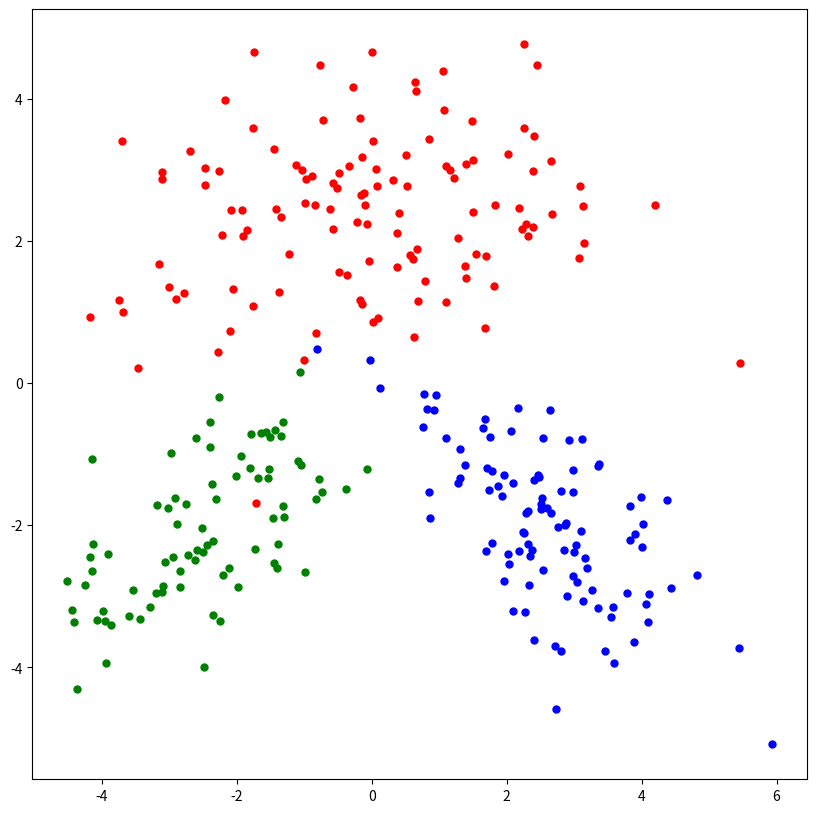
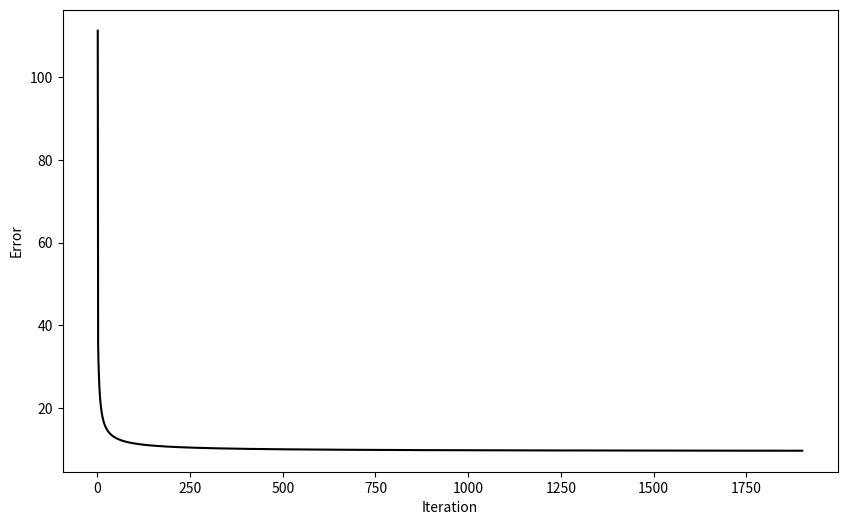
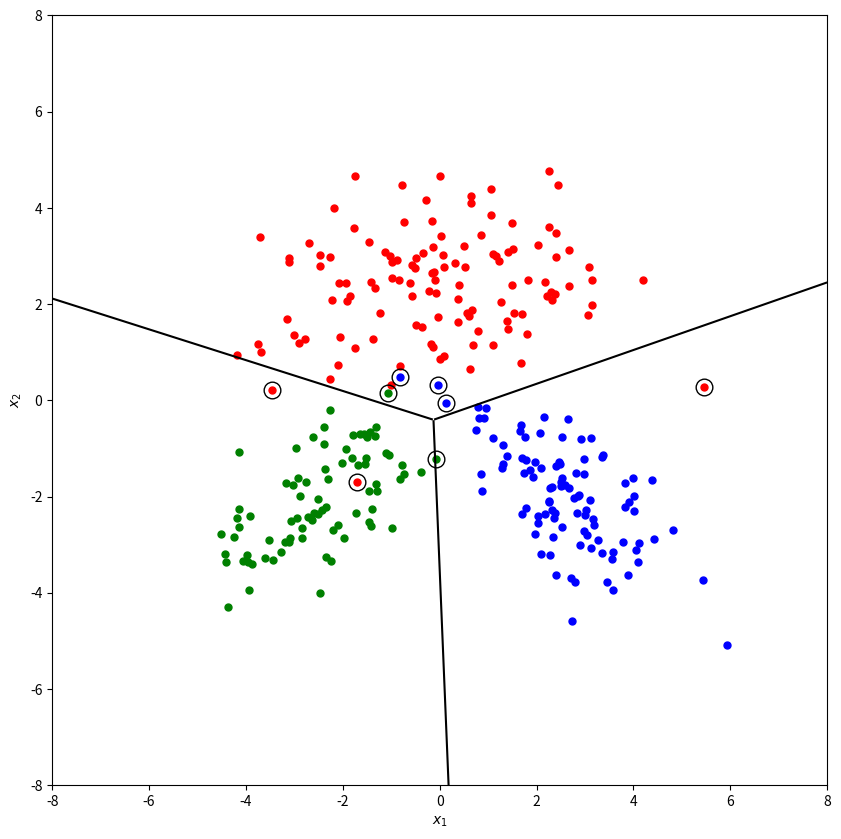

Python code for these plots, in order:
import math
import matplotlib.pyplot as plt
import numpy as np
import pandas as pd

np.random.seed(521)

class_means = np.array([[+0.0, +2.5],
                        [-2.5, -2.0],
                        [+2.5, -2.0]])
class_covariances = np.array([[[+3.2, +0.0],
                               [+0.0, +1.2]],
                              [[+1.2, +0.8],
                               [+0.8, +1.2]],
                              [[+1.2, -0.8],
                               [-0.8, +1.2]]])

class_sizes = np.array([120, 80, 100])

points1 = np.random.multivariate_normal(class_means[0, :], class_covariances[0,:,:], class_sizes[0])
points2 = np.random.multivariate_normal(class_means[1, :], class_covariances[1,:,:], class_sizes[1])
points3 = np.random.multivariate_normal(class_means[2, :], class_covariances[2,:,:], class_sizes[2])

X = np.vstack((points1, points2, points3))
y_truth = np.concatenate((np.repeat(1, class_sizes[0]),
                   np.repeat(2, class_sizes[1]),
                   np.repeat(3, class_sizes[2]))).astype(int)
K = np.max(y_truth)
N = X.shape[0]
D = X.shape[1]

Y_truth = np.zeros((N, K)).astype(int)
Y_truth[range(N), y_truth - 1] = 1

plt.figure(figsize = (10,10))
plt.plot(points1[:, 0], points1[:, 1], "r.", markersize = 10 )
plt.plot(points2[:, 0], points2[:, 1], "g.", markersize = 10 )
plt.plot(points3[:, 0], points3[:, 1], "b.", markersize = 10 )
plt.show()

def sigmoid(X, W, w0):
    return np.array(1 / (1 + np.exp([-(np.matmul(X, W[:,c]) + w0[:,c]) for c in range(K)]))).T

def gradient_w0(Y_truth, Y_predicted):
    return (np.asarray([(-np.sum((Y_truth - Y_predicted) * Y_predicted * (1 - Y_predicted) , axis = 0))]))


def gradient_W(X, Y_truth, Y_predicted):
    return(np.transpose(np.asarray([-np.sum(np.repeat((Y_truth[:,c] - Y_predicted[:,c])[:, None], X.shape[1], axis = 1) *
                               np.repeat((Y_predicted[:,c]) [:, None], X.shape[1], axis = 1)*
                               np.repeat((1 - Y_predicted[:,c])[:, None], X.shape[1], axis = 1) * X, axis = 0) for c in range(K)
               ])))




eta = 0.01
epsilon = 0.001

np.random.seed(521)
W = np.random.uniform(low = -0.01, high = 0.01, size = (X.shape[1], K))
w0 = np.random.uniform(low = -0.01, high = 0.01, size = (1, K))


# learn W and w0 using gradient descent
# update W and w0's continue until the gradient converges
iteration = 1
objective_values = []

while 1:
    Y_predicted = sigmoid(X, W, w0)

    objective_values = np.append(objective_values, np.sum(0.5*(Y_truth - Y_predicted)**2))

    W_old = W
    w0_old = w0
    W = W - eta * gradient_W(X, Y_truth, Y_predicted)
    w0 = w0 - eta * gradient_w0(Y_truth, Y_predicted)

    if np.sqrt(np.sum((w0 - w0_old))**2 + np.sum((W - W_old)**2)) < epsilon:
        break

    iteration = iteration + 1
print(W)
print(w0)

y_predicted = np.argmax(Y_predicted, axis = 1) + 1
confusion_matrix = pd.crosstab(y_predicted, y_truth, rownames = ['y_pred'], colnames = ['y_truth'])
print(confusion_matrix)



plt.figure(figsize = (10, 6))
plt.plot(range(1, iteration + 1), objective_values, "k-")
plt.xlabel("Iteration")
plt.ylabel("Error")
plt.show()

#visulaizing data
x1_interval = np.linspace(-8, +8, 1201)
x2_interval = np.linspace(-8, +8, 1201)
x1_grid, x2_grid = np.meshgrid(x1_interval, x2_interval)
discriminant_values = np.zeros((len(x1_interval), len(x2_interval), K))
for c in range(K):
    discriminant_values[:,:,c] = W[0, c] * x1_grid + W[1, c] * x2_grid + w0[0, c]

A = discriminant_values[:,:,0]
B = discriminant_values[:,:,1]
C = discriminant_values[:,:,2]
A[(A < B) & (A < C)] = np.nan
B[(B < A) & (B < C)] = np.nan
C[(C < A) & (C < B)] = np.nan
discriminant_values[:,:,0] = A
discriminant_values[:,:,1] = B
discriminant_values[:,:,2] = C

plt.figure(figsize = (10, 10))
plt.plot(X[y_truth == 1, 0], X[y_truth == 1, 1], "r.", markersize = 10)
plt.plot(X[y_truth == 2, 0], X[y_truth == 2, 1], "g.", markersize = 10)
plt.plot(X[y_truth == 3, 0], X[y_truth == 3, 1], "b.", markersize = 10)
plt.plot(X[y_predicted != y_truth, 0], X[y_predicted != y_truth, 1], "ko", markersize = 12, fillstyle = "none")
plt.contour(x1_grid, x2_grid, discriminant_values[:,:,0] - discriminant_values[:,:,1], levels = 0, colors = "k")
plt.contour(x1_grid, x2_grid, discriminant_values[:,:,0] - discriminant_values[:,:,2], levels = 0, colors = "k")
plt.contour(x1_grid, x2_grid, discriminant_values[:,:,1] - discriminant_values[:,:,2], levels = 0, colors = "k")
plt.xlabel("$x_1$")
plt.ylabel("$x_2$")
plt.show()
